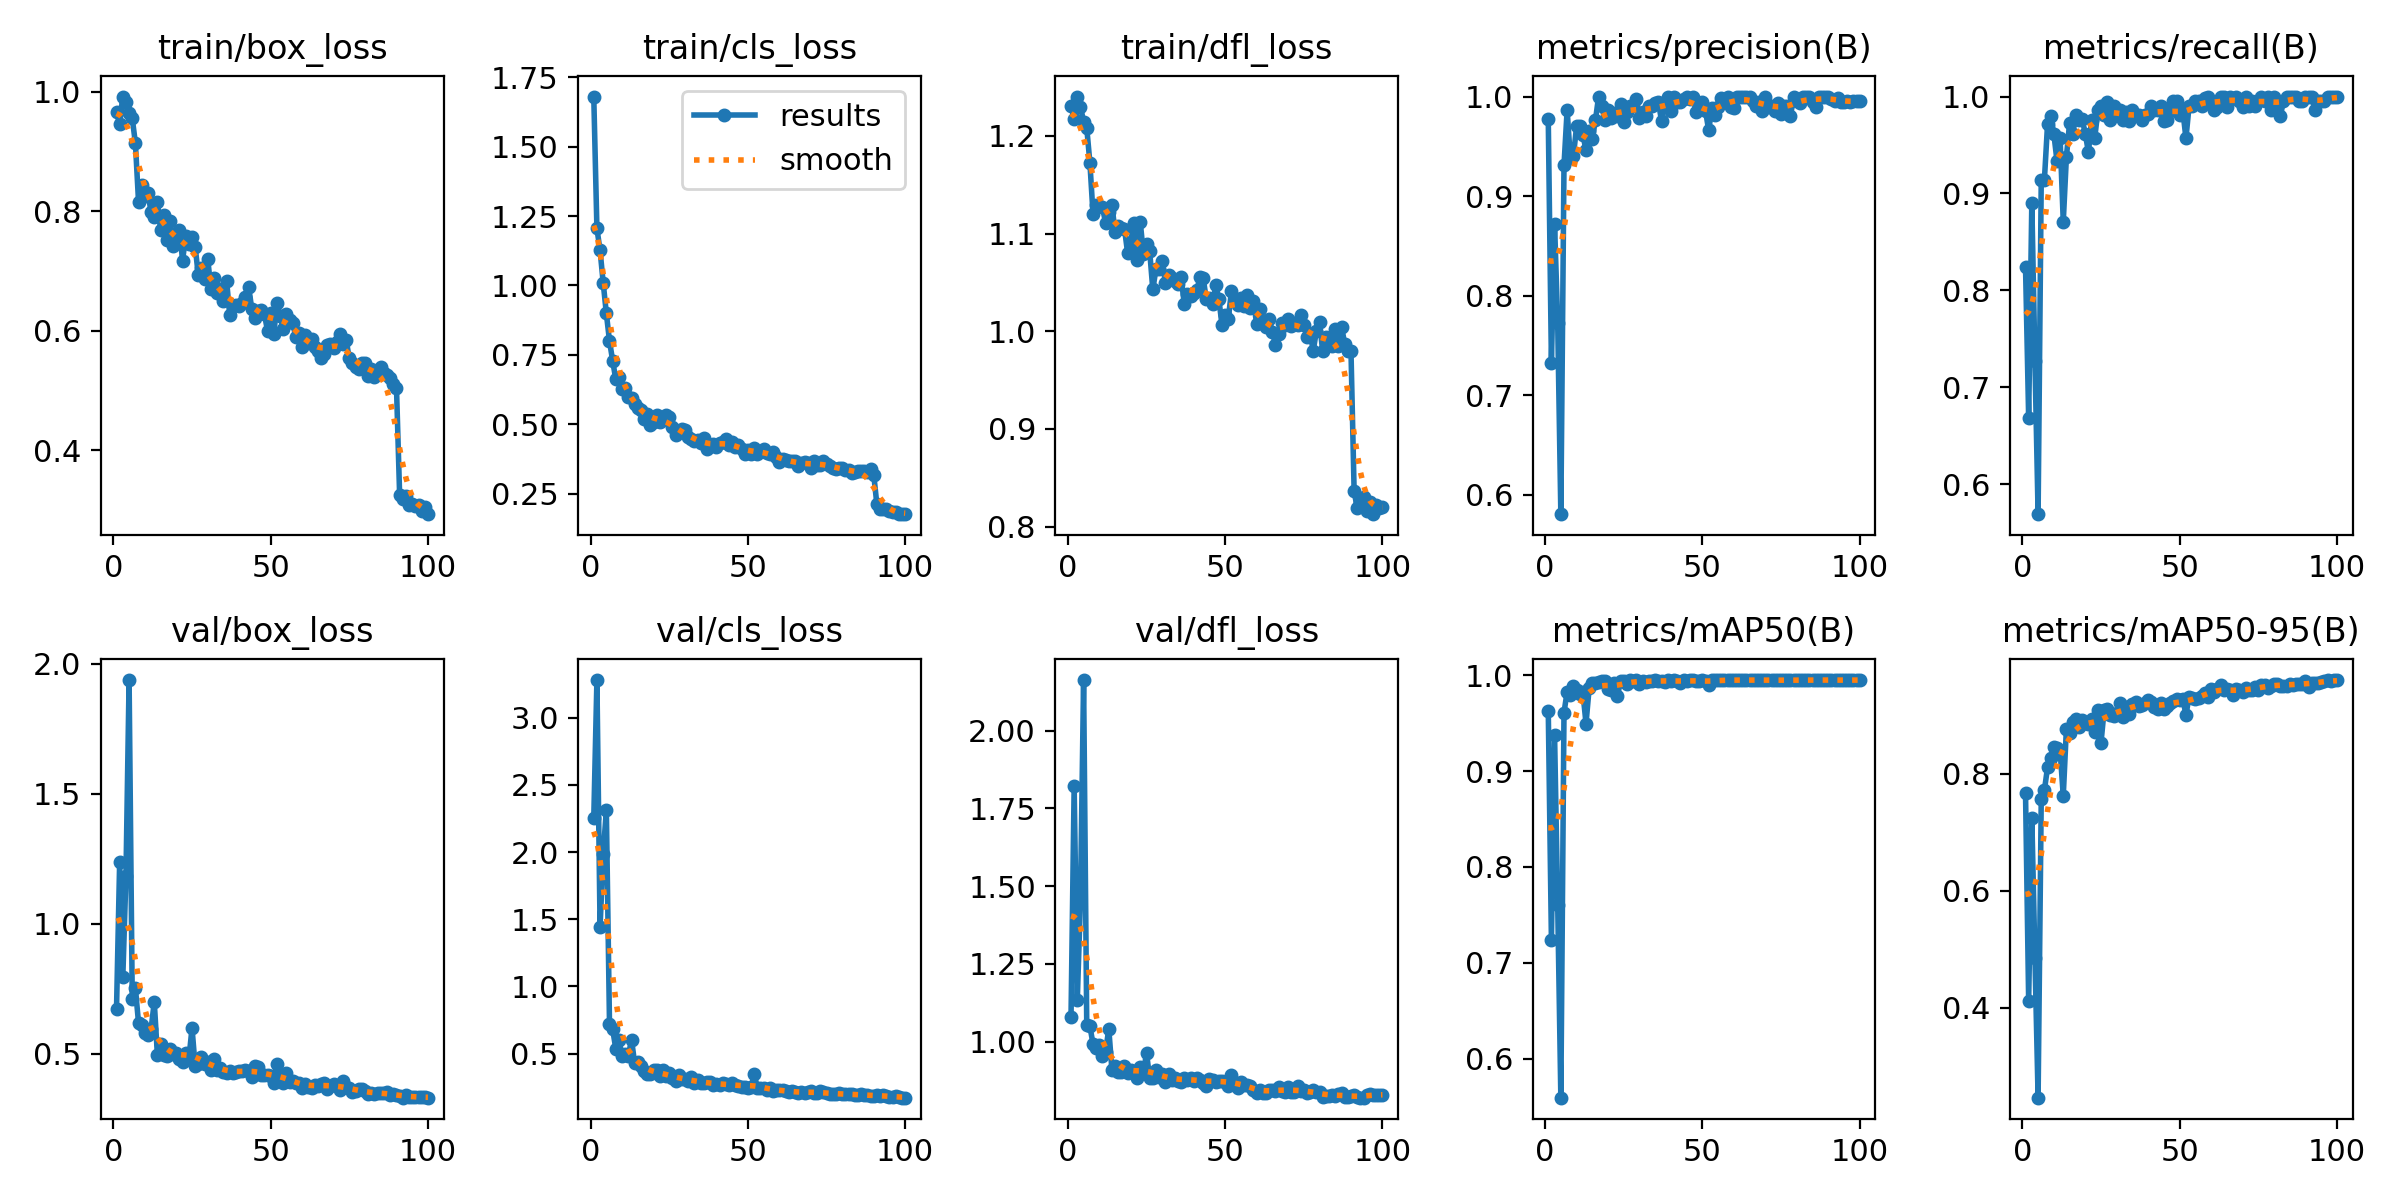

The table this chart was drawn from, first rows:
epoch, train/box_loss, train/cls_loss, train/dfl_loss, metrics/precision(B), metrics/recall(B), metrics/mAP50(B), metrics/mAP50-95(B), val/box_loss, val/cls_loss, val/dfl_loss, lr/pg0, lr/pg1, lr/pg2
1, 0.9662, 1.68, 1.231, 0.9773, 0.8246, 0.9631, 0.7681, 0.6722, 2.25, 1.08, 0.0006519, 0.0006519, 0.0006519
2, 0.9459, 1.205, 1.217, 0.7327, 0.6687, 0.724, 0.4117, 1.238, 3.28, 1.821, 0.001306, 0.001306, 0.001306
3, 0.9919, 1.127, 1.24, 0.8724, 0.89, 0.9381, 0.7252, 0.7944, 1.442, 1.135, 0.001946, 0.001946, 0.001946
4, 0.9825, 1.01, 1.23, 0.7721, 0.7273, 0.7605, 0.4854, 1.184, 1.987, 1.456, 0.001941, 0.001941, 0.001941
5, 0.9648, 0.8994, 1.215, 0.5804, 0.5692, 0.5592, 0.2457, 1.938, 2.311, 2.163, 0.001921, 0.001921, 0.001921
6, 0.9556, 0.8005, 1.208, 0.9312, 0.9139, 0.9609, 0.7571, 0.713, 0.7233, 1.054, 0.001901, 0.001901, 0.001901
7, 0.9139, 0.7298, 1.173, 0.9865, 0.9139, 0.9829, 0.7718, 0.7523, 0.6804, 1.05, 0.001881, 0.001881, 0.001881
8, 0.8159, 0.6621, 1.12, 0.9386, 0.9713, 0.9793, 0.8114, 0.6195, 0.5367, 0.9919, 0.001861, 0.001861, 0.001861
9, 0.8443, 0.6722, 1.129, 0.9403, 0.9801, 0.9887, 0.8269, 0.6123, 0.6026, 0.9794, 0.001842, 0.001842, 0.001842
10, 0.8252, 0.6289, 1.128, 0.97, 0.9617, 0.9851, 0.8469, 0.5797, 0.4849, 0.9906, 0.001822, 0.001822, 0.001822
11, 0.8307, 0.6306, 1.127, 0.9702, 0.9337, 0.9802, 0.8451, 0.5712, 0.4989, 0.9536, 0.001802, 0.001802, 0.001802
12, 0.7979, 0.5991, 1.111, 0.9617, 0.9569, 0.9824, 0.8395, 0.5973, 0.4839, 0.9671, 0.001782, 0.001782, 0.001782
13, 0.7905, 0.5963, 1.122, 0.9461, 0.8708, 0.9496, 0.7626, 0.6999, 0.6046, 1.042, 0.001762, 0.001762, 0.001762
14, 0.8151, 0.5725, 1.13, 0.9655, 0.9379, 0.9867, 0.8777, 0.495, 0.4274, 0.9095, 0.001743, 0.001743, 0.001743
15, 0.769, 0.5579, 1.101, 0.9576, 0.9722, 0.9915, 0.8696, 0.5376, 0.4337, 0.9224, 0.001723, 0.001723, 0.001723
16, 0.7935, 0.5534, 1.108, 0.9762, 0.9617, 0.9916, 0.8895, 0.4959, 0.4048, 0.9016, 0.001703, 0.001703, 0.001703
17, 0.751, 0.5179, 1.106, 1, 0.9808, 0.9932, 0.8944, 0.4902, 0.3707, 0.9024, 0.001683, 0.001683, 0.001683
18, 0.7837, 0.5374, 1.105, 0.9902, 0.9761, 0.9942, 0.8798, 0.52, 0.3503, 0.9206, 0.001663, 0.001663, 0.001663
19, 0.7409, 0.498, 1.08, 0.9761, 0.9768, 0.9936, 0.8928, 0.5015, 0.3445, 0.8987, 0.001644, 0.001644, 0.001644
20, 0.7542, 0.509, 1.092, 0.986, 0.9617, 0.986, 0.8876, 0.5017, 0.3774, 0.9093, 0.001624, 0.001624, 0.001624
21, 0.7692, 0.5347, 1.111, 0.9789, 0.9426, 0.9843, 0.8855, 0.4797, 0.3808, 0.9024, 0.001604, 0.001604, 0.001604
22, 0.7174, 0.5083, 1.073, 0.9834, 0.9761, 0.9922, 0.8933, 0.4676, 0.3331, 0.8822, 0.001584, 0.001584, 0.001584
23, 0.7589, 0.5234, 1.112, 0.9802, 0.9569, 0.9784, 0.8716, 0.5028, 0.3808, 0.9172, 0.001564, 0.001564, 0.001564
24, 0.7449, 0.5327, 1.079, 0.9926, 0.9857, 0.9944, 0.9093, 0.4802, 0.3329, 0.8978, 0.001545, 0.001545, 0.001545
25, 0.7573, 0.5269, 1.089, 0.9746, 0.9904, 0.9937, 0.8535, 0.6002, 0.3574, 0.964, 0.001525, 0.001525, 0.001525
26, 0.7407, 0.4895, 1.082, 0.9844, 0.9809, 0.991, 0.9097, 0.4527, 0.3159, 0.8821, 0.001505, 0.001505, 0.001505
27, 0.6929, 0.4612, 1.043, 0.9905, 0.9948, 0.9949, 0.9114, 0.4623, 0.2989, 0.8816, 0.001485, 0.001485, 0.001485
28, 0.7057, 0.4763, 1.063, 0.9903, 0.9759, 0.9939, 0.9014, 0.4876, 0.3436, 0.9094, 0.001465, 0.001465, 0.001465
29, 0.6858, 0.4825, 1.064, 0.9971, 0.9904, 0.995, 0.8998, 0.4601, 0.3098, 0.8855, 0.001446, 0.001446, 0.001446
30, 0.7205, 0.48, 1.072, 0.978, 0.9809, 0.9907, 0.9037, 0.4686, 0.3102, 0.8962, 0.001426, 0.001426, 0.001426
31, 0.6689, 0.4548, 1.05, 0.9845, 0.9857, 0.9942, 0.9208, 0.4385, 0.293, 0.871, 0.001406, 0.001406, 0.001406
32, 0.6889, 0.4482, 1.058, 0.9805, 0.9761, 0.9931, 0.8968, 0.4798, 0.3228, 0.8963, 0.001386, 0.001386, 0.001386
33, 0.663, 0.4405, 1.055, 0.9904, 0.9842, 0.9943, 0.9147, 0.4395, 0.278, 0.8762, 0.001366, 0.001366, 0.001366
34, 0.6704, 0.4436, 1.051, 0.9903, 0.975, 0.9935, 0.9027, 0.4443, 0.3009, 0.8824, 0.001347, 0.001347, 0.001347
35, 0.649, 0.4348, 1.048, 0.9931, 0.9857, 0.9946, 0.9204, 0.4318, 0.2802, 0.8729, 0.001327, 0.001327, 0.001327
36, 0.6828, 0.4519, 1.055, 0.9948, 0.9809, 0.9945, 0.9231, 0.4248, 0.2805, 0.8691, 0.001307, 0.001307, 0.001307
37, 0.6262, 0.4122, 1.028, 0.9755, 0.9809, 0.9938, 0.9168, 0.4354, 0.2917, 0.8834, 0.001287, 0.001287, 0.001287
38, 0.6412, 0.421, 1.038, 0.9903, 0.9757, 0.9932, 0.9176, 0.4285, 0.2888, 0.8775, 0.001267, 0.001267, 0.001267
39, 0.6432, 0.4287, 1.036, 0.9994, 0.9809, 0.9948, 0.921, 0.4296, 0.2683, 0.8819, 0.001248, 0.001248, 0.001248
40, 0.6418, 0.4182, 1.039, 0.9856, 0.982, 0.9941, 0.9257, 0.4338, 0.2745, 0.8737, 0.001228, 0.001228, 0.001228
41, 0.6469, 0.4348, 1.042, 0.9998, 0.9904, 0.995, 0.9225, 0.4332, 0.2635, 0.884, 0.001208, 0.001208, 0.001208
42, 0.6559, 0.4369, 1.056, 0.9945, 0.9857, 0.9938, 0.9143, 0.439, 0.2775, 0.877, 0.001188, 0.001188, 0.001188
43, 0.6733, 0.447, 1.055, 0.9943, 0.9857, 0.9919, 0.9106, 0.4339, 0.2718, 0.8659, 0.001168, 0.001168, 0.001168
44, 0.6363, 0.4274, 1.033, 0.9978, 0.9904, 0.995, 0.9213, 0.4124, 0.269, 0.8572, 0.001149, 0.001149, 0.001149
45, 0.6219, 0.4373, 1.034, 1, 0.9751, 0.9936, 0.9104, 0.4545, 0.2779, 0.881, 0.001129, 0.001129, 0.001129
46, 0.6323, 0.4197, 1.028, 0.9978, 0.9761, 0.9945, 0.9161, 0.4512, 0.2643, 0.878, 0.001109, 0.001109, 0.001109
47, 0.6349, 0.4247, 1.047, 1, 0.9849, 0.9949, 0.9211, 0.4194, 0.2622, 0.8687, 0.001089, 0.001089, 0.001089
48, 0.628, 0.4111, 1.033, 0.9846, 0.9952, 0.9941, 0.9248, 0.4198, 0.2508, 0.8736, 0.001069, 0.001069, 0.001069
49, 0.5998, 0.3922, 1.006, 0.9905, 0.9951, 0.9943, 0.9279, 0.4209, 0.248, 0.8741, 0.00105, 0.00105, 0.00105
50, 0.6294, 0.4088, 1.016, 0.9946, 0.9809, 0.9947, 0.9262, 0.4161, 0.2462, 0.8709, 0.00103, 0.00103, 0.00103
51, 0.5939, 0.3928, 1.013, 0.9855, 0.9857, 0.9943, 0.9287, 0.3882, 0.2487, 0.8568, 0.00101, 0.00101, 0.00101
52, 0.6469, 0.4142, 1.041, 0.9659, 0.9569, 0.9896, 0.9012, 0.4629, 0.345, 0.893, 0.0009902, 0.0009902, 0.0009902
53, 0.6242, 0.3947, 1.031, 0.9881, 0.9904, 0.9948, 0.932, 0.4094, 0.2473, 0.8636, 0.0009704, 0.0009704, 0.0009704
54, 0.6031, 0.4016, 1.027, 0.981, 0.9904, 0.9946, 0.9299, 0.3891, 0.2418, 0.8509, 0.0009506, 0.0009506, 0.0009506
55, 0.6283, 0.4108, 1.034, 0.9898, 0.9952, 0.995, 0.9281, 0.4284, 0.2404, 0.8712, 0.0009308, 0.0009308, 0.0009308
56, 0.6174, 0.3967, 1.026, 0.9987, 0.9952, 0.995, 0.9307, 0.3921, 0.2293, 0.861, 0.000911, 0.000911, 0.000911
57, 0.613, 0.3932, 1.038, 0.9952, 0.9904, 0.9948, 0.9339, 0.3964, 0.2405, 0.8612, 0.0008912, 0.0008912, 0.0008912
58, 0.5891, 0.4004, 1.024, 1, 0.9985, 0.995, 0.9379, 0.3899, 0.2226, 0.8567, 0.0008714, 0.0008714, 0.0008714
59, 0.5953, 0.3831, 1.03, 0.9894, 1, 0.9949, 0.9317, 0.3897, 0.2298, 0.8458, 0.0008516, 0.0008516, 0.0008516
60, 0.5726, 0.3651, 1.008, 0.9881, 0.9952, 0.9949, 0.945, 0.3696, 0.2271, 0.8342, 0.0008318, 0.0008318, 0.0008318
... 40 more rows
